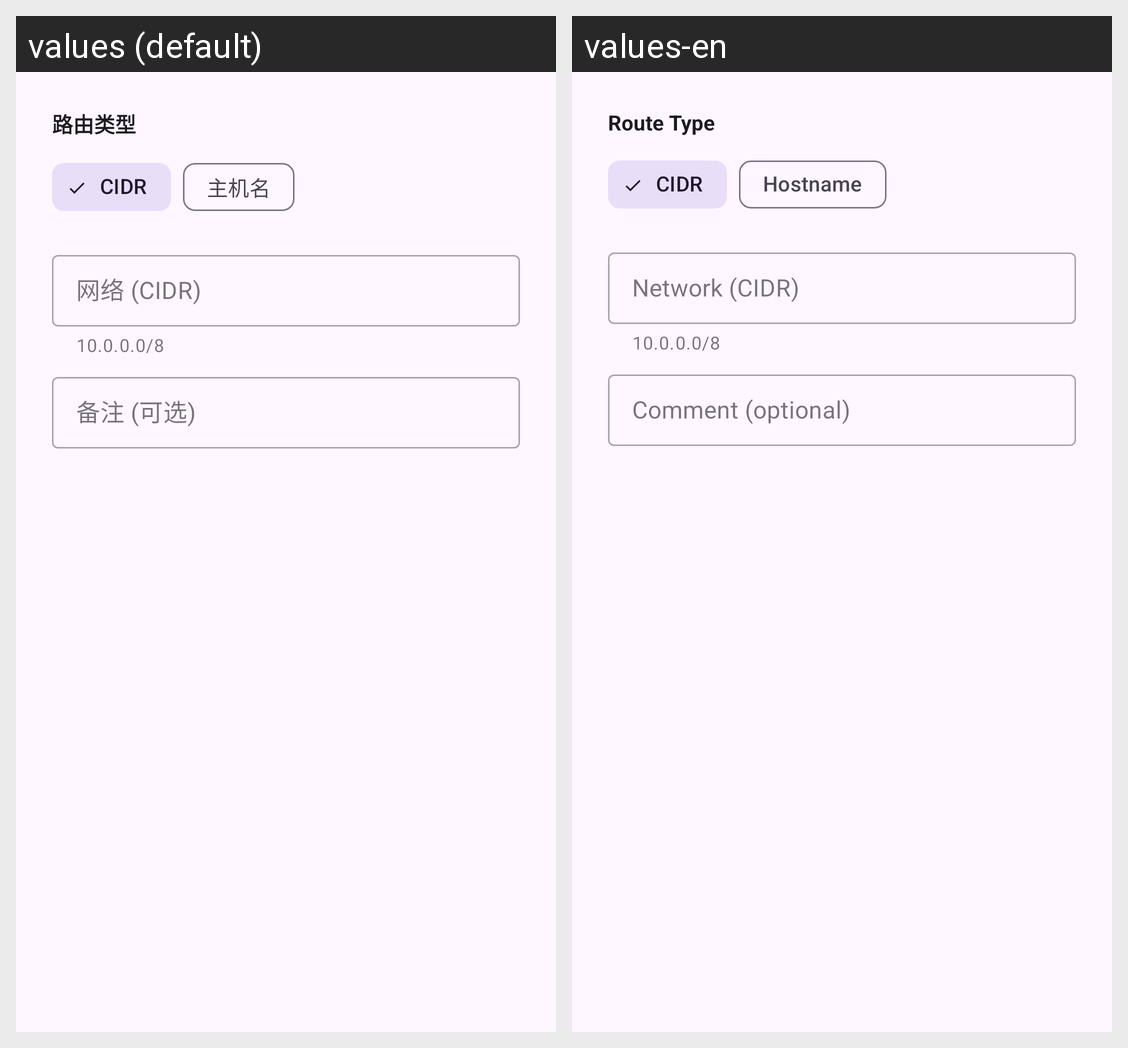

The Android screen above is rendered under two locales of the same app. Produce the string resources it draws, with the default and per-locale values.
Android screen res/layout/dialog_teamnet_route_add.xml rendered under 2 locales, left to right: values (default), values-en. Device: Nexus 5 (rendered at 1080×1920; each locale shown at half size, 540×960, under a caption strip naming it); theme AppTheme.
Strings drawn on this screen, with the default value and each locale's value (text and hints the layout hard-codes, and strings that could not be matched under every locale, appear in the picture but are not listed):

zt_tunnel_route_type
  values: 路由类型
  values-en: Route Type

zt_tunnel_route_type_cidr
  values: CIDR
  values-en: CIDR

common_hostname
  values: 主机名
  values-en: Hostname

zt_tunnel_private_route_network
  values: 网络 (CIDR)
  values-en: Network (CIDR)

zt_tunnel_private_route_network_hint
  values: 10.0.0.0/8
  values-en: 10.0.0.0/8

zt_tunnel_private_route_comment
  values: 备注 (可选)
  values-en: Comment (optional)
